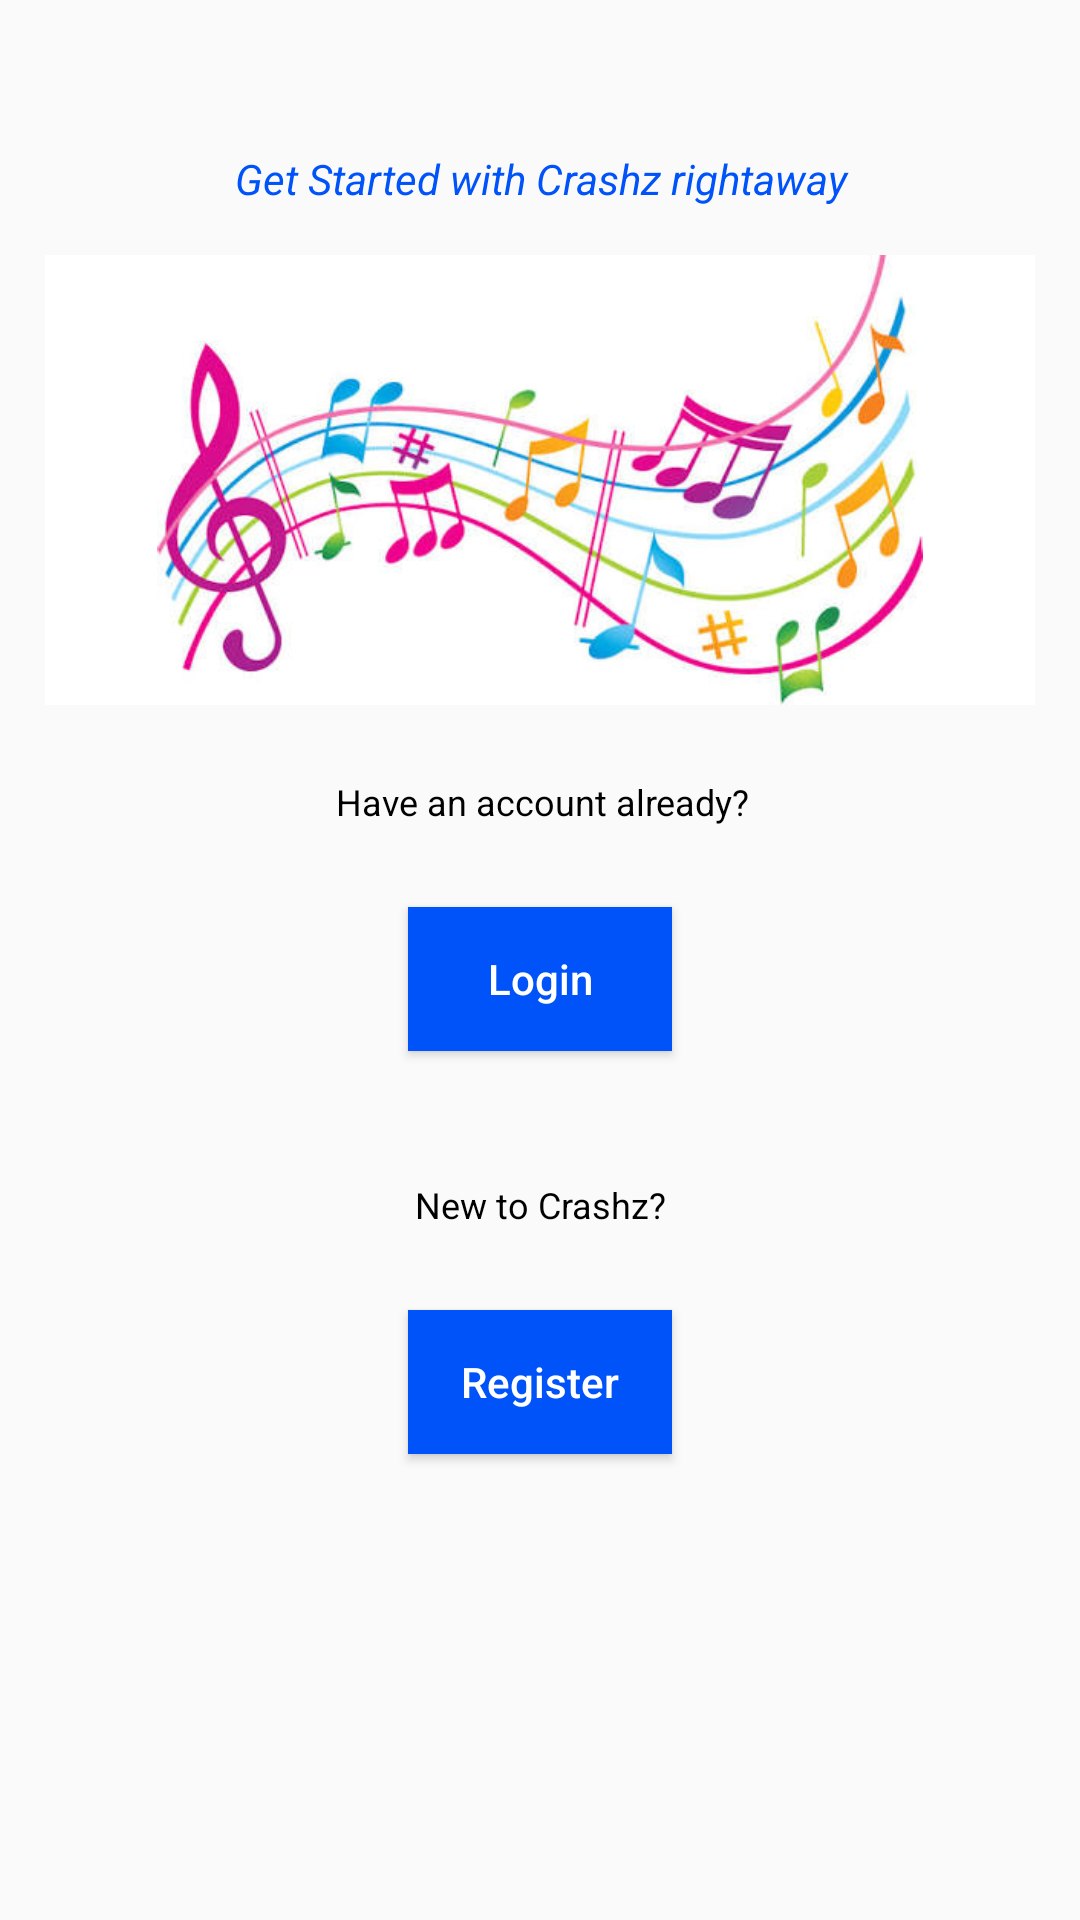

Android layout source for this screen:
<!-- AndroidManifest.xml: application theme AppTheme -->
<!-- res/layout/fragment_get_started.xml -->
<?xml version="1.0" encoding="utf-8"?>
<android.support.constraint.ConstraintLayout
    xmlns:android="http://schemas.android.com/apk/res/android"
    xmlns:app="http://schemas.android.com/apk/res-auto"
    xmlns:tools="http://schemas.android.com/tools"
    android:layout_height="match_parent"
    android:layout_width="match_parent"

    >


    <TextView
        android:id="@+id/textView"
        android:layout_width="0dp"
        android:layout_height="wrap_content"
        android:layout_marginEnd="16dp"
        android:layout_marginLeft="16dp"
        android:layout_marginRight="16dp"
        android:layout_marginStart="16dp"
        android:layout_marginTop="50dp"
        android:text="@string/get_started"
        android:textAlignment="center"
        android:textColor="@color/blue"
        android:textStyle="italic"
        app:layout_constraintHorizontal_bias="0.0"
        app:layout_constraintLeft_toLeftOf="parent"
        app:layout_constraintRight_toRightOf="parent"
        app:layout_constraintTop_toTopOf="parent" />

    <Button
        android:id="@+id/login"
        android:layout_width="wrap_content"
        android:layout_height="wrap_content"
        android:layout_marginEnd="16dp"
        android:layout_marginLeft="16dp"
        android:layout_marginRight="16dp"
        android:layout_marginStart="16dp"
        android:layout_marginTop="27dp"
        android:background="#0053f9"
        android:onClick="startLogin"
        android:text="Login"
        android:textAllCaps="false"
        android:textColor="@android:color/white"
        app:layout_constraintLeft_toLeftOf="parent"
        app:layout_constraintRight_toRightOf="parent"
        app:layout_constraintTop_toBottomOf="@+id/textView3" />

    <Button
        android:id="@+id/register"
        android:layout_width="wrap_content"
        android:layout_height="wrap_content"
        android:layout_marginEnd="16dp"
        android:layout_marginLeft="16dp"
        android:layout_marginRight="16dp"
        android:layout_marginStart="16dp"
        android:layout_marginTop="27dp"
        android:background="#0053f9"
        android:onClick="startRegister"
        android:text="Register"
        android:textAllCaps="false"
        android:textColor="@android:color/white"
        app:layout_constraintLeft_toLeftOf="parent"
        app:layout_constraintRight_toRightOf="parent"
        app:layout_constraintTop_toBottomOf="@+id/textView2" />

    <TextView
        android:id="@+id/textView2"
        android:layout_width="wrap_content"
        android:layout_height="wrap_content"
        android:layout_marginEnd="16dp"
        android:layout_marginLeft="16dp"
        android:layout_marginRight="16dp"
        android:layout_marginStart="16dp"
        android:layout_marginTop="43dp"
        android:text="@string/create_account"
        android:textColor="@android:color/black"
        android:textSize="12sp"
        app:layout_constraintLeft_toLeftOf="parent"
        app:layout_constraintRight_toRightOf="parent"
        app:layout_constraintTop_toBottomOf="@+id/login" />

    <TextView
        android:id="@+id/textView3"
        android:layout_width="wrap_content"
        android:layout_height="wrap_content"
        android:layout_marginEnd="16dp"
        android:layout_marginLeft="16dp"
        android:layout_marginRight="16dp"
        android:layout_marginStart="16dp"
        android:layout_marginTop="24dp"
        android:text="@string/login_user"
        android:textColor="@android:color/black"
        android:textSize="12sp"
        app:layout_constraintHorizontal_bias="0.505"
        app:layout_constraintLeft_toLeftOf="parent"
        app:layout_constraintRight_toRightOf="parent"
        app:layout_constraintTop_toBottomOf="@+id/imageView" />

    <ImageView
        android:id="@+id/imageView"
        android:layout_width="330dp"
        android:layout_height="150dp"
        android:layout_marginEnd="16dp"
        android:layout_marginLeft="16dp"
        android:layout_marginRight="16dp"
        android:layout_marginStart="16dp"
        android:layout_marginTop="16dp"
        android:adjustViewBounds="true"
        android:background="@android:color/white"
        android:scaleType="fitCenter"
        app:layout_constraintHorizontal_bias="0.555"
        app:layout_constraintLeft_toLeftOf="parent"
        app:layout_constraintRight_toRightOf="parent"
        app:layout_constraintTop_toBottomOf="@+id/textView"
        app:srcCompat="@drawable/open3" />
</android.support.constraint.ConstraintLayout>
<!-- resources referenced by this layout -->
<resources>
  <color name="blue">#0053f9</color>
  <!-- drawable open3: jpg bitmap (drawable-hdpi, 31866 bytes) -->
  <string name="create_account">New to Crashz?</string>
  <string name="get_started">Get Started with Crashz rightaway</string>
  <string name="login_user">Have an account already?</string>
  <style name="AppTheme" parent="Theme.AppCompat.Light.DarkActionBar">
          
          <item name="colorPrimary">@color/colorPrimary</item>
          <item name="colorPrimaryDark">@color/colorPrimaryDark</item>
          <item name="colorAccent">@color/colorAccent</item>
      </style>
  <color name="colorPrimary">#3F51B5</color>
  <color name="colorPrimaryDark">#303F9F</color>
  <color name="colorAccent">#FF4081</color>
</resources>
